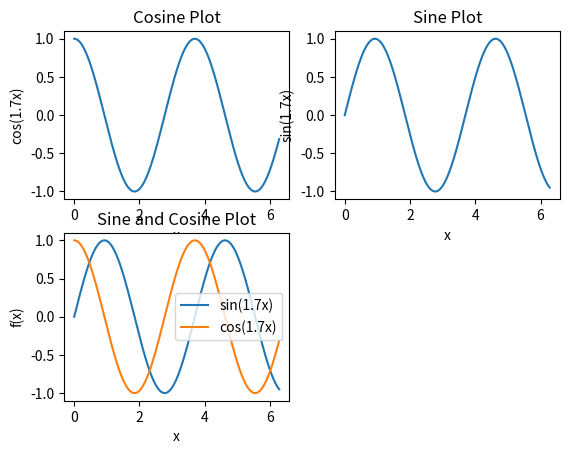

Write the Python code that produced this figure.
import numpy as np
from matplotlib import pyplot as plt

# Define X-Domain to Plot Over 
# np.arange(start_value, end_value, increment)
x = np.arange(0, 2*np.pi, .01)

# Evaluate function cos(1.7x) at values in x
y1 = np.cos(1.7*x)

# Evaluate function sin(1.7x) at values in x
y2 = np.sin(1.7*x)

# First split the plot into 4 windows
# 1 means we're using the first one
plt.subplot(2, 2, 1)

# Set the labels for the first plot 
plt.xlabel('x')
plt.ylabel('cos(1.7x)')

# Set the title for the first plot
plt.title('Cosine Plot')

# Make the first plot
plt.plot(x, y1)

# Switch to the second plot
plt.subplot(2, 2, 2)

# Set the labels for the second plot 
plt.xlabel('x')
plt.ylabel('sin(1.7x)')

# Set the title for the second plot
plt.title('Sine Plot')

# Make the second plot
plt.plot(x, y2)

# Make the third plot that has both graphs
plt.subplot(2, 2, 3)

# Make labels
plt.xlabel('x')
plt.ylabel('f(x)')

# Set Title
plt.title('Sine and Cosine Plot')

# Make the plot
plt.plot(x, y2)
plt.plot(x, y1)

# Set the legend
plt.legend(['sin(1.7x)', 'cos(1.7x)'])

# Draw all plots
plt.show()
